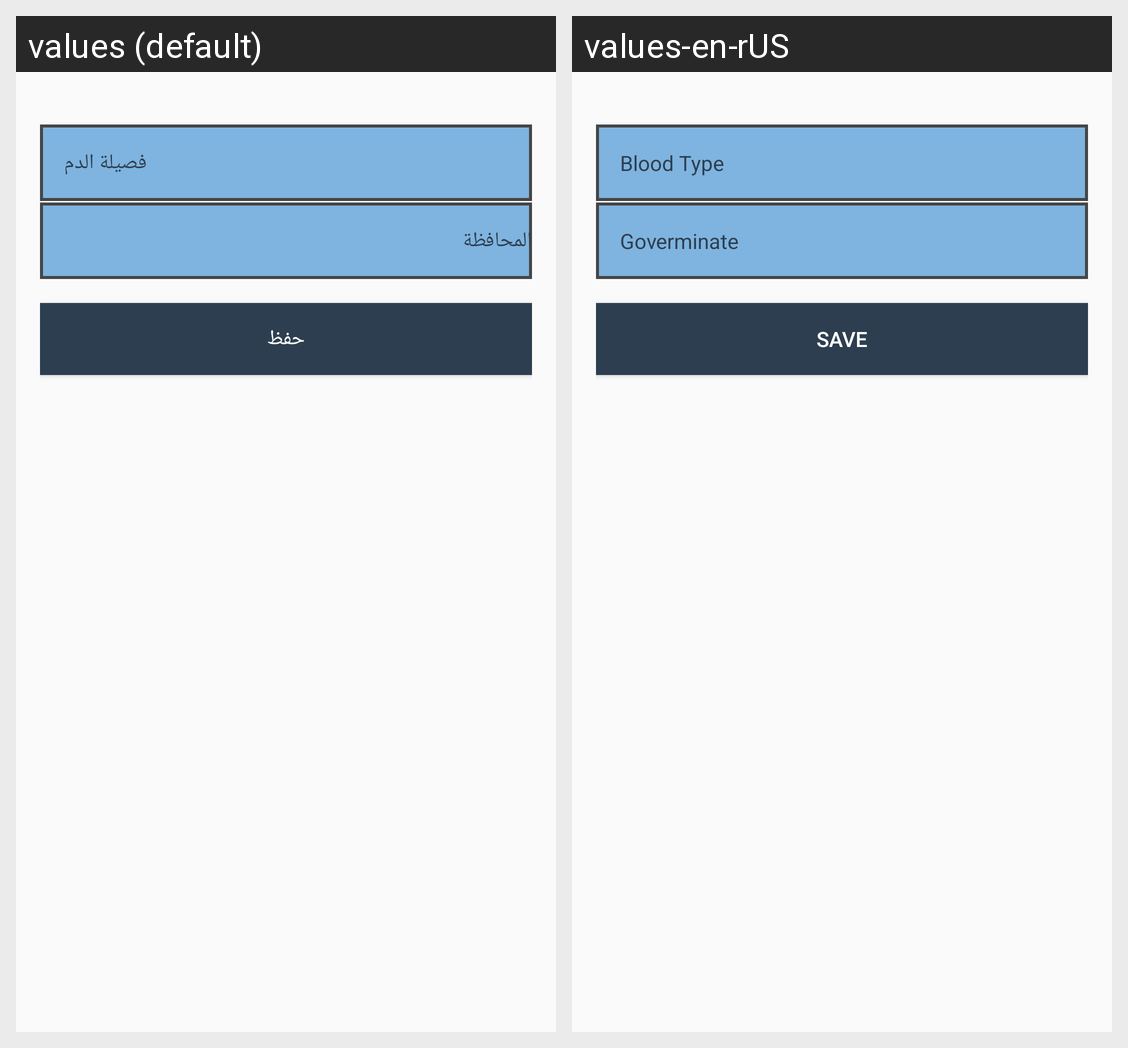

The same Android screen rendered under two of its app's locales, left to right. List the strings drawn on it with the default value and each locale's translation.
Android screen res/layout/fragment_notificationssettings.xml rendered under 2 locales, left to right: values (default), values-en-rUS. Device: Nexus 5 (rendered at 1080×1920; each locale shown at half size, 540×960, under a caption strip naming it); theme AppTheme.
Strings drawn on this screen, with the default value and each locale's value (text and hints the layout hard-codes, and strings that could not be matched under every locale, appear in the picture but are not listed):

bloodtype
  values: فصيلة الدم
  values-en-rUS: Blood Type

goverminate
  values: المحافظة
  values-en-rUS: Goverminate

save
  values: حفظ
  values-en-rUS: Save
